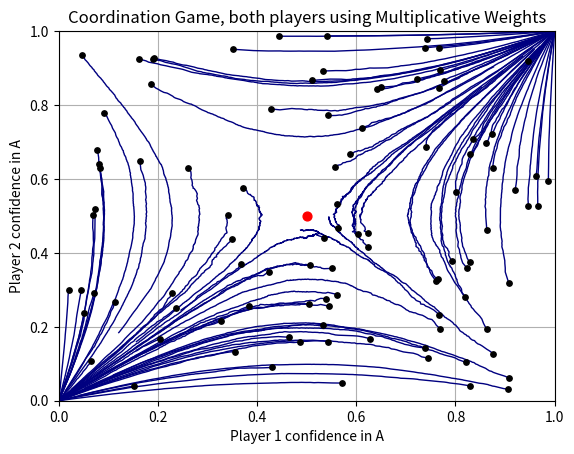

The script that saved this image:
import math
import random
import matplotlib.pyplot as plt

def simulate_mwu(p1_start_chance, p2_start_chance, payoff_matrix_p1, payoff_matrix_p2, learning_rate=0.1, iterations=1000):
    noise_level = 0.2

    #init scores
    p1_score_A = math.log(p1_start_chance)
    p1_score_B = math.log(1 - p1_start_chance)

    p2_score_A = math.log(p2_start_chance)
    p2_score_B = math.log(1 - p2_start_chance)

    plot_history = []

    for i in range(iterations):

        #robbins monro step size
        learning_speed = learning_rate / math.sqrt(i + 1)

        #confidence p1
        denom1 = math.exp(p1_score_A) + math.exp(p1_score_B)
        p1_confidence_A = math.exp(p1_score_A) / denom1
        p1_confidence_B = 1 - p1_confidence_A

        #confidence p2
        denom2 = math.exp(p2_score_A) + math.exp(p2_score_B)
        p2_confidence_A = math.exp(p2_score_A) / denom2
        p2_confidence_B = 1 - p2_confidence_A

        plot_history.append((p1_confidence_A, p2_confidence_A))

        #calculate rewards
        reward_1_A = (
                payoff_matrix_p1[0][0] * p2_confidence_A +
                payoff_matrix_p1[0][1] * p2_confidence_B
        )

        reward_1_B = (
                payoff_matrix_p1[1][0] * p2_confidence_A +
                payoff_matrix_p1[1][1] * p2_confidence_B
        )

        reward_2_A = (
                payoff_matrix_p2[0][0] * p1_confidence_A +
                payoff_matrix_p2[1][0] * p1_confidence_B
        )

        reward_2_B = (
                payoff_matrix_p2[0][1] * p1_confidence_A +
                payoff_matrix_p2[1][1] * p1_confidence_B
        )

        #noise
        reward_1_A += random.uniform(-noise_level, noise_level)
        reward_1_B += random.uniform(-noise_level, noise_level)
        reward_2_A += random.uniform(-noise_level, noise_level)
        reward_2_B += random.uniform(-noise_level, noise_level)

        #update score
        p1_score_A += learning_speed * reward_1_A
        p1_score_B += learning_speed * reward_1_B

        p2_score_A += learning_speed * reward_2_A
        p2_score_B += learning_speed * reward_2_B


    #return p1_confidence_A, p2_confidence_A
    return plot_history

test_scenarios = []
for i in range(100):
    p1 = random.uniform(0.01, 0.99)
    p2 = random.uniform(0.01, 0.99)
    test_scenarios.append((p1, p2))

payoff_matrix_p1 = [
    [1, 0],
    [0, 1]
]

payoff_matrix_p2 = [
    [1, 0],
    [0, 1]
]


#Graphics!
for p1, p2 in test_scenarios:
    history = simulate_mwu(p1, p2, payoff_matrix_p1, payoff_matrix_p2)

    x = [h[0] for h in history]
    y = [h[1] for h in history]

    plt.plot(x, y, color = "navy", linewidth=1)
    plt.scatter(p1, p2, color='black', s=15, zorder=3)


plt.xlabel("Player 1 confidence in A")
plt.ylabel("Player 2 confidence in A")

plt.title("Coordination Game, both players using Multiplicative Weights")

plt.xlim(0,1)
plt.ylim(0,1)

plt.scatter([0.5], [0.5], color='red', s=40)

plt.grid(True)
plt.show()
